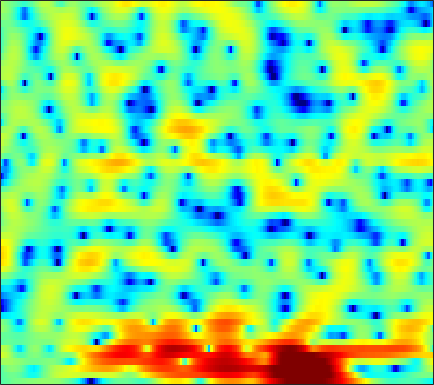

The file beside this chart, header and first rows:
-2.3018, -1.996, -1.6371, -1.3324, -1.1255, -0.8808, -0.67817, -0.54296, -0.37482, -0.22691, -0.094342, -0.0054766, 0.098941, 0.2038, 0.28615, 0.39762, 0.50296, 0.58202, 0.68881, 0.7811, 0.85921, 0.88961, 0.90439, 0.88677
-2.308, -1.864, -1.393, -1.058, -0.8946, -0.8141, -0.8909, -1.054, -1.41, -1.939, -2.623, -3.225, -4.083, -4.881, -5.302, -5.407, -4.879, -4.168, -3.023, -1.831, -0.7211, 0.03559, 0.9242, 1.674
-2.162, -1.346, -0.5248, 0.02611, 0.282, 0.4337, 0.3717, 0.1802, -0.2571, -0.9147, -1.807, -2.639, -3.941, -5.313, -6.2, -6.768, -6.247, -5.308, -3.81, -2.358, -1.085, -0.2775, 0.629, 1.348
1.336, 1.46, 1.554, 1.544, 1.483, 1.333, 1.118, 0.9242, 0.6416, 0.3503, 0.04631, -0.1904, -0.4642, -0.6711, -0.7735, -0.8517, -0.8458, -0.7625, -0.6133, -0.4239, -0.226, -0.095, 0.01643, 0.05494
4.004, 3.652, 3.068, 2.31, 1.627, 0.5806, -0.5824, -1.408, -2.268, -2.593, -2.318, -1.875, -1.186, -0.5461, -0.2084, 0.01937, 0.02029, -0.1261, -0.5296, -1.13, -1.787, -2.229, -2.554, -2.398
2.63, 2.554, 2.183, 1.452, 0.6348, -0.896, -3.016, -5.002, -7.526, -7.742, -5.496, -3.659, -1.744, -0.3724, 0.3106, 0.8029, 0.8537, 0.6106, -0.1312, -1.411, -3.286, -5.118, -7.262, -6.712
-1.948, -1.505, -1.181, -1.097, -1.159, -1.355, -1.58, -1.719, -1.808, -1.754, -1.553, -1.303, -0.9406, -0.5745, -0.3386, -0.09197, 0.05541, 0.09371, 0.07632, -0.01525, -0.1116, -0.1491, -0.08574, 0.1095
-1.272, -1.254, -1.33, -1.479, -1.625, -1.821, -1.976, -2.063, -2.08, -1.967, -1.727, -1.48, -1.073, -0.6376, -0.3272, 0.05618, 0.3764, 0.5539, 0.7243, 0.8201, 0.8592, 0.8583, 0.838, 0.8231
0.882, 0.4595, -0.213, -1.028, -1.744, -2.861, -4.083, -4.952, -5.702, -5.525, -4.441, -3.318, -1.799, -0.4312, 0.4369, 1.387, 2.075, 2.429, 2.699, 2.719, 2.493, 2.163, 1.522, 0.6615
0.1649, -0.3125, -1.044, -1.952, -2.824, -4.355, -6.493, -8.64, -11.98, -11.95, -7.929, -5.119, -2.217, -0.06103, 1.194, 2.482, 3.389, 3.841, 4.167, 4.175, 3.845, 3.352, 2.309, 0.7133
-7.126, -7.122, -6.922, -6.646, -6.42, -6.15, -5.871, -5.623, -5.17, -4.464, -3.52, -2.693, -1.53, -0.3973, 0.3842, 1.292, 2.011, 2.427, 2.802, 2.966, 2.934, 2.781, 2.432, 1.954
-21.55, -18.5, -14.85, -12.14, -10.53, -8.781, -7.345, -6.407, -5.269, -4.197, -3.171, -2.428, -1.475, -0.57, 0.06437, 0.8319, 1.491, 1.909, 2.35, 2.659, 2.832, 2.881, 2.842, 2.705
-18.16, -16.77, -14.53, -12.37, -10.94, -9.3, -7.913, -6.997, -5.864, -4.797, -3.762, -2.992, -1.984, -1.007, -0.3029, 0.5669, 1.346, 1.859, 2.431, 2.875, 3.179, 3.314, 3.369, 3.282
-12.29, -11.49, -10.52, -9.691, -9.165, -8.638, -8.236, -7.979, -7.585, -7.015, -6.155, -5.302, -3.975, -2.563, -1.535, -0.2681, 0.8563, 1.583, 2.397, 3.033, 3.49, 3.717, 3.862, 3.828
-7.987, -7.561, -7.251, -7.244, -7.456, -8.124, -9.321, -10.71, -13.53, -17.28, -16.5, -12.75, -8.522, -5.413, -3.57, -1.601, -0.04018, 0.9137, 1.952, 2.748, 3.337, 3.65, 3.909, 3.988
-3.71, -3.623, -3.708, -4.029, -4.456, -5.264, -6.395, -7.425, -8.898, -9.895, -9.657, -8.576, -6.622, -4.663, -3.338, -1.8, -0.5167, 0.2944, 1.196, 1.902, 2.441, 2.741, 3.022, 3.182
0.5445, 0.4636, 0.2101, -0.2097, -0.6246, -1.285, -2.019, -2.571, -3.202, -3.657, -3.809, -3.724, -3.351, -2.777, -2.255, -1.508, -0.7888, -0.2881, 0.2735, 0.7127, 1.016, 1.165, 1.272, 1.322
4.713, 4.492, 4.019, 3.355, 2.728, 1.744, 0.6217, -0.2829, -1.522, -2.691, -3.589, -4.005, -4.133, -3.792, -3.327, -2.615, -1.907, -1.446, -0.9979, -0.7582, -0.7725, -0.9413, -1.382, -2.004
7.419, 7.081, 6.396, 5.418, 4.483, 2.946, 1.019, -0.722, -3.512, -6.995, -11.31, -14.23, -13.81, -10.65, -8.577, -6.413, -4.85, -4.01, -3.287, -3.038, -3.281, -3.823, -5.068, -7.082
7.948, 7.591, 6.849, 5.777, 4.735, 2.99, 0.787, -1.21, -4.385, -8.211, -12.31, -14.86, -16.01, -14.71, -12.94, -10.36, -8.144, -6.9, -5.795, -5.377, -5.607, -6.203, -7.516, -9.397
7.53, 7.27, 6.688, 5.821, 4.973, 3.549, 1.781, 0.1953, -2.269, -5.205, -8.852, -12.35, -19.2, -21.45, -15.91, -11.19, -8.321, -6.926, -5.795, -5.378, -5.592, -6.175, -7.546, -9.758
5.657, 5.618, 5.386, 4.937, 4.459, 3.628, 2.576, 1.654, 0.2777, -1.226, -2.748, -3.8, -4.859, -5.347, -5.329, -4.943, -4.407, -4.064, -3.768, -3.715, -3.933, -4.269, -4.938, -5.762
2.844, 3.128, 3.34, 3.365, 3.263, 2.983, 2.551, 2.152, 1.531, 0.8658, 0.2134, -0.2513, -0.7846, -1.202, -1.432, -1.651, -1.813, -1.921, -2.08, -2.276, -2.535, -2.756, -3.081, -3.397
0.429, 1.045, 1.672, 2.093, 2.283, 2.385, 2.346, 2.23, 1.989, 1.678, 1.316, 1.041, 0.664, 0.3022, 0.04403, -0.2889, -0.6186, -0.8654, -1.207, -1.569, -1.938, -2.216, -2.557, -2.853
-0.7903, 0.06833, 0.9913, 1.672, 2.038, 2.342, 2.461, 2.441, 2.308, 2.075, 1.774, 1.529, 1.194, 0.8588, 0.6058, 0.2548, -0.1194, -0.4326, -0.9122, -1.472, -2.093, -2.589, -3.24, -3.803
-0.6762, 0.4103, 1.546, 2.355, 2.764, 3.059, 3.09, 2.965, 2.632, 2.155, 1.63, 1.239, 0.8084, 0.5119, 0.363, 0.2111, 0.01795, -0.2145, -0.6946, -1.429, -2.489, -3.53, -5.252, -7.243
0.6556, 1.791, 2.926, 3.664, 3.966, 4.056, 3.786, 3.341, 2.39, 1.052, -0.6266, -1.915, -3.11, -3.056, -2.357, -1.251, -0.4323, -0.1056, -0.09406, -0.5955, -1.653, -2.86, -5.183, -8.606
1.805, 2.539, 3.293, 3.773, 3.943, 3.885, 3.463, 2.857, 1.578, -0.43, -3.569, -7.215, -14.69, -10.53, -6.179, -2.767, -0.8489, -0.0195, 0.4686, 0.391, -0.1385, -0.7689, -1.86, -3.049
0.9304, 1.335, 1.808, 2.195, 2.401, 2.521, 2.422, 2.191, 1.681, 0.9341, 0.08396, -0.5134, -0.9825, -0.9024, -0.5311, 0.1362, 0.7369, 1.041, 1.191, 1.031, 0.5648, 0.01359, -0.9647, -2.228
-2.346, -2.013, -1.401, -0.6934, -0.1793, 0.4306, 0.9137, 1.185, 1.425, 1.56, 1.612, 1.643, 1.715, 1.823, 1.931, 2.063, 2.144, 2.13, 1.996, 1.688, 1.152, 0.5802, -0.4179, -1.755
-10, -8.947, -6.951, -5.042, -3.785, -2.363, -1.19, -0.4581, 0.3276, 0.9525, 1.43, 1.721, 2.021, 2.257, 2.393, 2.522, 2.58, 2.567, 2.447, 2.187, 1.777, 1.365, 0.657, -0.2114
-18.96, -14.96, -11.04, -8.243, -6.535, -4.578, -2.938, -1.917, -0.7918, 0.0542, 0.6979, 1.056, 1.416, 1.7, 1.883, 2.119, 2.333, 2.471, 2.576, 2.564, 2.412, 2.193, 1.745, 1.144
-9.772, -10.93, -11.31, -9.872, -8.03, -5.436, -3.278, -2.059, -0.8306, -0.06704, 0.3251, 0.4128, 0.4073, 0.377, 0.4551, 0.7967, 1.393, 1.927, 2.613, 3.148, 3.429, 3.458, 3.219, 2.669
-5.81, -9.36, -14.63, -11.2, -7.37, -3.889, -1.685, -0.5985, 0.2274, 0.4518, 0.01622, -0.7392, -2.433, -4.889, -6.59, -5.843, -2.608, -0.4171, 1.841, 3.391, 4.336, 4.704, 4.795, 4.4
0.08516, -0.788, -1.544, -1.722, -1.538, -1.1, -0.7044, -0.5075, -0.5176, -0.8811, -1.659, -2.569, -4.367, -6.743, -8.227, -7.524, -4.504, -2.307, 0.01531, 1.648, 2.724, 3.225, 3.526, 3.434
2.095, 1.581, 0.9355, 0.3903, 0.03157, -0.424, -0.8863, -1.272, -1.807, -2.375, -2.877, -3.221, -3.512, -3.569, -3.389, -2.816, -1.925, -1.152, -0.1369, 0.7348, 1.395, 1.727, 1.944, 1.959
3.094, 2.648, 2.018, 1.32, 0.7302, -0.1724, -1.242, -2.177, -3.502, -4.707, -5.443, -5.445, -4.782, -3.724, -2.881, -1.78, -0.795, -0.1473, 0.5432, 1.052, 1.373, 1.479, 1.467, 1.306
3.351, 3.068, 2.683, 2.165, 1.631, 0.6272, -0.8433, -2.352, -5.31, -10.33, -21.44, -15.81, -8.136, -4.258, -2.351, -0.5682, 0.6411, 1.27, 1.808, 2.041, 1.989, 1.79, 1.327, 0.6368
0.4731, 0.9548, 1.59, 1.994, 2.07, 1.817, 1.159, 0.4031, -0.9074, -2.291, -3.125, -2.938, -1.829, -0.4244, 0.5382, 1.521, 2.167, 2.42, 2.511, 2.311, 1.819, 1.255, 0.1868, -1.322
-7.438, -3.958, -1.219, 0.4428, 1.236, 1.856, 2.111, 2.112, 1.994, 1.828, 1.717, 1.722, 1.807, 1.939, 2.009, 2.011, 1.848, 1.589, 1.075, 0.3675, -0.4953, -1.232, -2.341, -3.564
-3.003, -2.019, -0.6502, 0.5001, 1.187, 1.88, 2.348, 2.563, 2.734, 2.777, 2.736, 2.651, 2.47, 2.187, 1.879, 1.317, 0.5416, -0.1933, -1.43, -2.92, -4.545, -5.667, -6.648, -6.792
-0.3237, 0.004408, 0.5626, 1.159, 1.574, 2.057, 2.423, 2.634, 2.79, 2.832, 2.759, 2.621, 2.336, 1.906, 1.475, 0.6982, -0.3655, -1.404, -3.219, -5.777, -9.595, -14.3, -26.98, -14.86
-0.8536, -0.4452, 0.1475, 0.7442, 1.149, 1.591, 1.901, 2.05, 2.135, 2.122, 2.017, 1.892, 1.648, 1.308, 0.976, 0.3999, -0.3709, -1.103, -2.305, -3.783, -5.403, -6.49, -7.141, -6.466
-4.059, -2.958, -1.591, -0.5148, 0.08922, 0.6101, 0.8503, 0.8481, 0.7133, 0.4697, 0.2306, 0.1075, 0.02767, 0.02086, 0.00872, -0.04811, -0.2072, -0.4107, -0.7837, -1.189, -1.571, -1.741, -1.738, -1.459
-7.902, -4.855, -2.275, -0.6973, -0.01016, 0.3744, 0.2083, -0.2436, -1.244, -2.56, -3.737, -4.132, -3.674, -2.587, -1.751, -0.8738, -0.3227, -0.1104, -0.03537, -0.1211, -0.2629, -0.3365, -0.3046, -0.01425
-1.693, -0.573, 0.6921, 1.518, 1.801, 1.709, 0.9982, 0.01778, -2.163, -5.848, -13.41, -27.45, -10.34, -5.143, -2.981, -1.237, -0.334, -0.0577, -0.1192, -0.638, -1.469, -2.212, -2.982, -2.864
1.942, 2.274, 2.675, 2.885, 2.888, 2.619, 2.011, 1.304, 0.08444, -1.328, -2.578, -3.077, -2.936, -2.251, -1.697, -1.149, -0.9343, -1.037, -1.599, -2.76, -4.824, -7.37, -14.18, -22.8
1.99, 2.241, 2.501, 2.652, 2.664, 2.514, 2.175, 1.799, 1.185, 0.4914, -0.1884, -0.6439, -1.148, -1.524, -1.743, -2.005, -2.268, -2.506, -2.922, -3.473, -4.199, -4.786, -5.33, -5.095
0.87, 1.369, 1.921, 2.33, 2.503, 2.556, 2.389, 2.137, 1.617, 0.9228, 0.09497, -0.6028, -1.625, -2.642, -3.344, -4.093, -4.507, -4.557, -4.347, -3.933, -3.422, -3.002, -2.346, -1.656
-1.206, -0.04354, 1.181, 2.046, 2.468, 2.761, 2.733, 2.516, 1.96, 1.089, -0.1112, -1.248, -3.12, -5.494, -7.564, -10.33, -11.55, -10.58, -8.227, -6.023, -4.115, -2.894, -1.475, -0.2577
-3.117, -1.46, 0.2193, 1.386, 1.983, 2.424, 2.504, 2.315, 1.756, 0.8216, -0.5326, -1.855, -4.094, -7.051, -9.928, -14.72, -17.46, -15.06, -11.15, -8.088, -5.561, -3.866, -1.909, -0.2117
-3.175, -1.853, -0.399, 0.6844, 1.256, 1.692, 1.786, 1.637, 1.146, 0.3297, -0.8253, -1.894, -3.597, -5.586, -7.185, -9.307, -11.16, -12.09, -12.32, -10.79, -8.073, -5.867, -3.191, -0.9681
-3.183, -1.981, -0.7115, 0.1836, 0.6288, 0.9565, 0.9753, 0.8197, 0.389, -0.2795, -1.163, -1.977, -3.248, -4.758, -6.1, -8.286, -11.24, -14.65, -23.09, -17.79, -10.44, -6.968, -3.59, -1.038
-2.665, -1.768, -0.8982, -0.3486, -0.1353, -0.08212, -0.2705, -0.5537, -1.069, -1.701, -2.385, -2.931, -3.679, -4.422, -5.002, -5.813, -6.613, -7.07, -7.125, -6.307, -4.754, -3.376, -1.532, 0.12
-1.229, -0.8827, -0.6276, -0.6019, -0.7434, -1.165, -1.816, -2.449, -3.432, -4.429, -5.251, -5.599, -5.691, -5.448, -5.126, -4.63, -4.099, -3.65, -2.979, -2.175, -1.252, -0.5271, 0.4642, 1.392
0.3809, 0.3196, 0.1068, -0.3183, -0.7958, -1.693, -2.96, -4.201, -6.363, -9.252, -12.59, -13.65, -11.38, -8.364, -6.507, -4.558, -3.033, -2.092, -1.047, -0.1541, 0.616, 1.129, 1.711, 2.216
1.546, 1.263, 0.8048, 0.2135, -0.3472, -1.282, -2.536, -3.77, -5.871, -8.677, -11.89, -12.77, -10.38, -7.239, -5.275, -3.183, -1.549, -0.5836, 0.471, 1.26, 1.824, 2.115, 2.313, 2.332
1.611, 1.127, 0.55, 0.09468, -0.2056, -0.64, -1.182, -1.669, -2.432, -3.158, -3.634, -3.713, -3.334, -2.536, -1.777, -0.6783, 0.3729, 1.083, 1.892, 2.467, 2.772, 2.785, 2.515, 1.827
